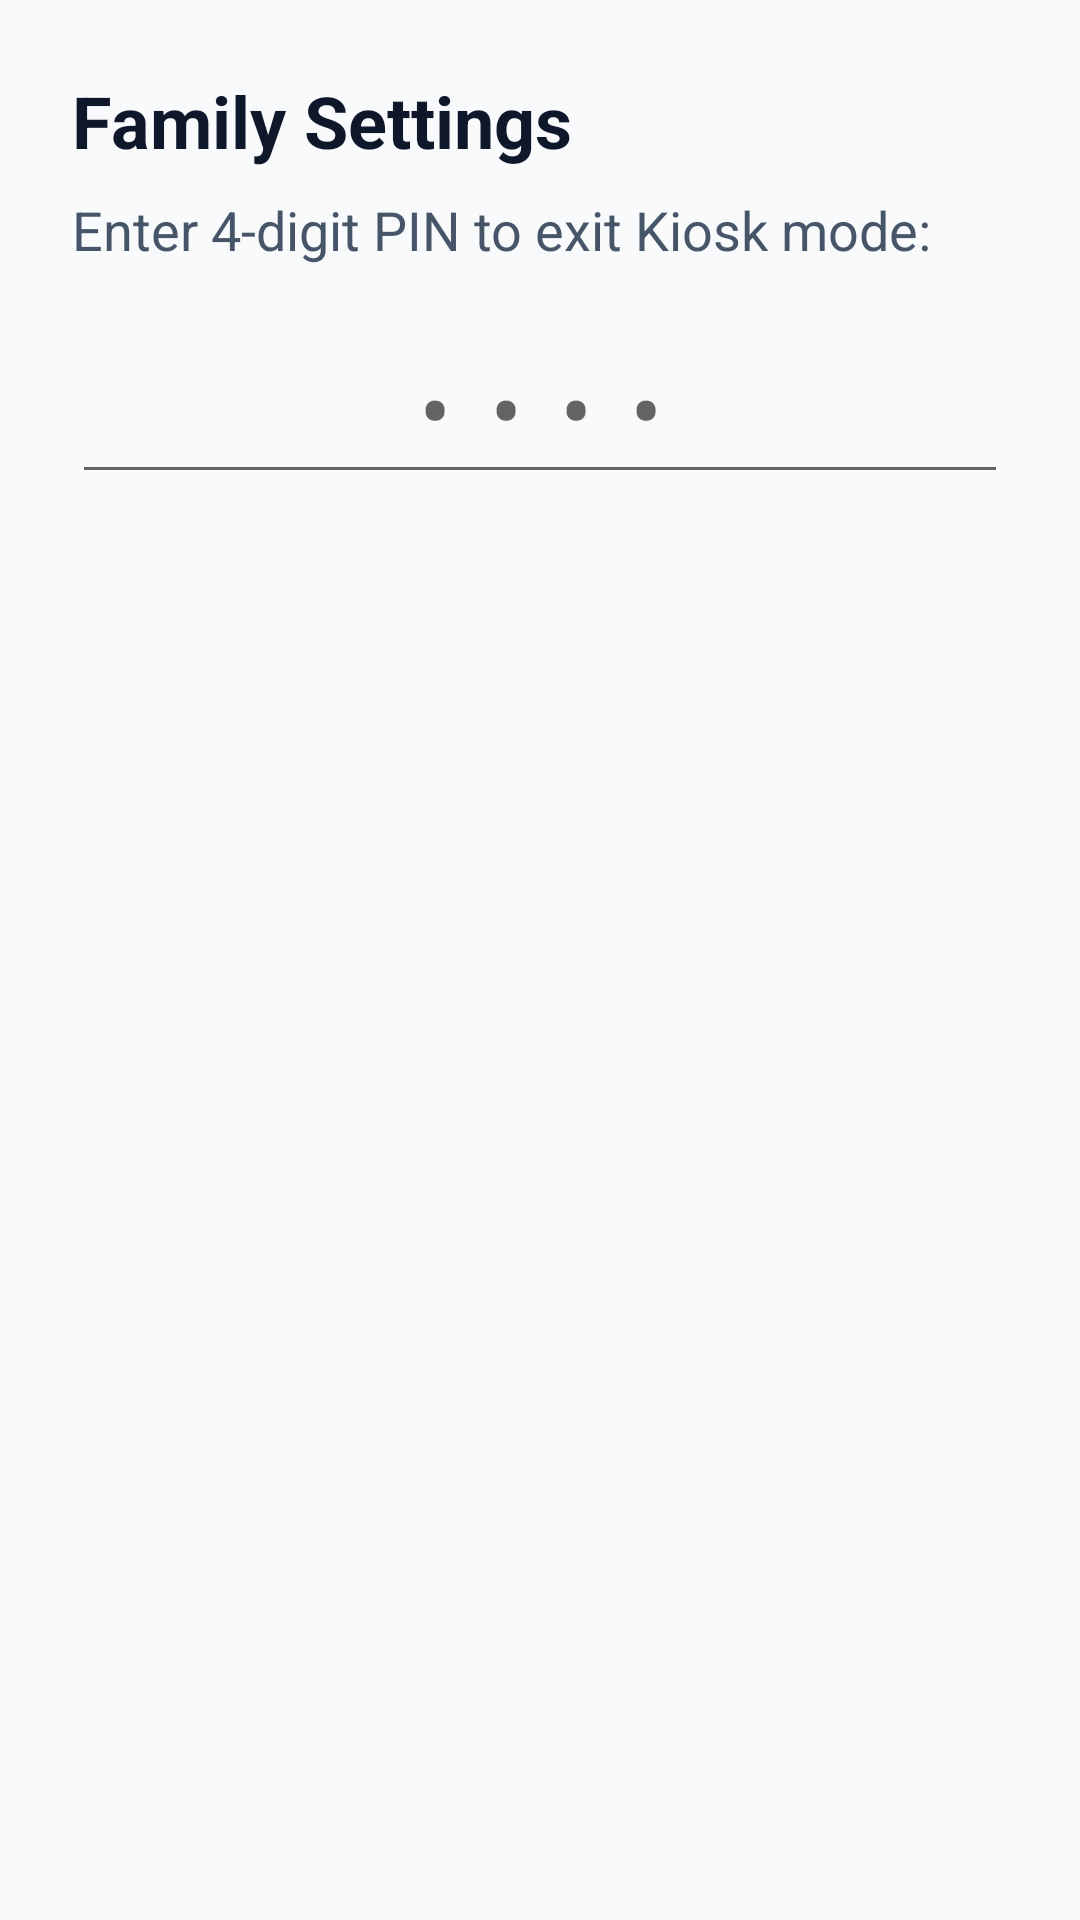

Android layout source for this screen:
<!-- AndroidManifest.xml: application theme Theme.SeniorCall -->
<!-- res/layout/dialog_hidden_settings.xml -->
<?xml version="1.0" encoding="utf-8"?>
<LinearLayout xmlns:android="http://schemas.android.com/apk/res/android"
    android:layout_width="match_parent"
    android:layout_height="wrap_content"
    android:orientation="vertical"
    android:padding="24dp">

    <TextView
        android:layout_width="wrap_content"
        android:layout_height="wrap_content"
        android:text="Family Settings"
        android:textColor="@color/senior_text_primary"
        android:textSize="24sp"
        android:textStyle="bold" />

    <TextView
        android:layout_width="wrap_content"
        android:layout_height="wrap_content"
        android:layout_marginTop="8dp"
        android:text="Enter 4-digit PIN to exit Kiosk mode:"
        android:textColor="@color/senior_text_secondary"
        android:textSize="18sp" />

    <EditText
        android:id="@+id/etPin"
        android:layout_width="match_parent"
        android:layout_height="wrap_content"
        android:layout_marginTop="16dp"
        android:gravity="center"
        android:hint="••••"
        android:inputType="numberPassword"
        android:letterSpacing="0.4"
        android:maxLength="4"
        android:textSize="32sp" />

</LinearLayout>
<!-- resources referenced by this layout -->
<resources>
  <color name="senior_text_primary">#0F172A</color>
  <color name="senior_text_secondary">#475569</color>
  <style name="Theme.SeniorCall" parent="Theme.AppCompat.Light.NoActionBar">
          <item name="android:windowBackground">@color/senior_bg</item>
          <item name="android:textColor">@color/senior_text_primary</item>
          <item name="colorPrimary">@color/color_green_call</item>
          <item name="colorPrimaryDark">@color/color_green_call_pressed</item>
          <item name="colorAccent">@color/color_blue_video</item>
      </style>
  <color name="senior_bg">#F8FAFC</color>
  <color name="color_green_call">#16A34A</color>
  <color name="color_green_call_pressed">#15803D</color>
  <color name="color_blue_video">#2563EB</color>
</resources>
